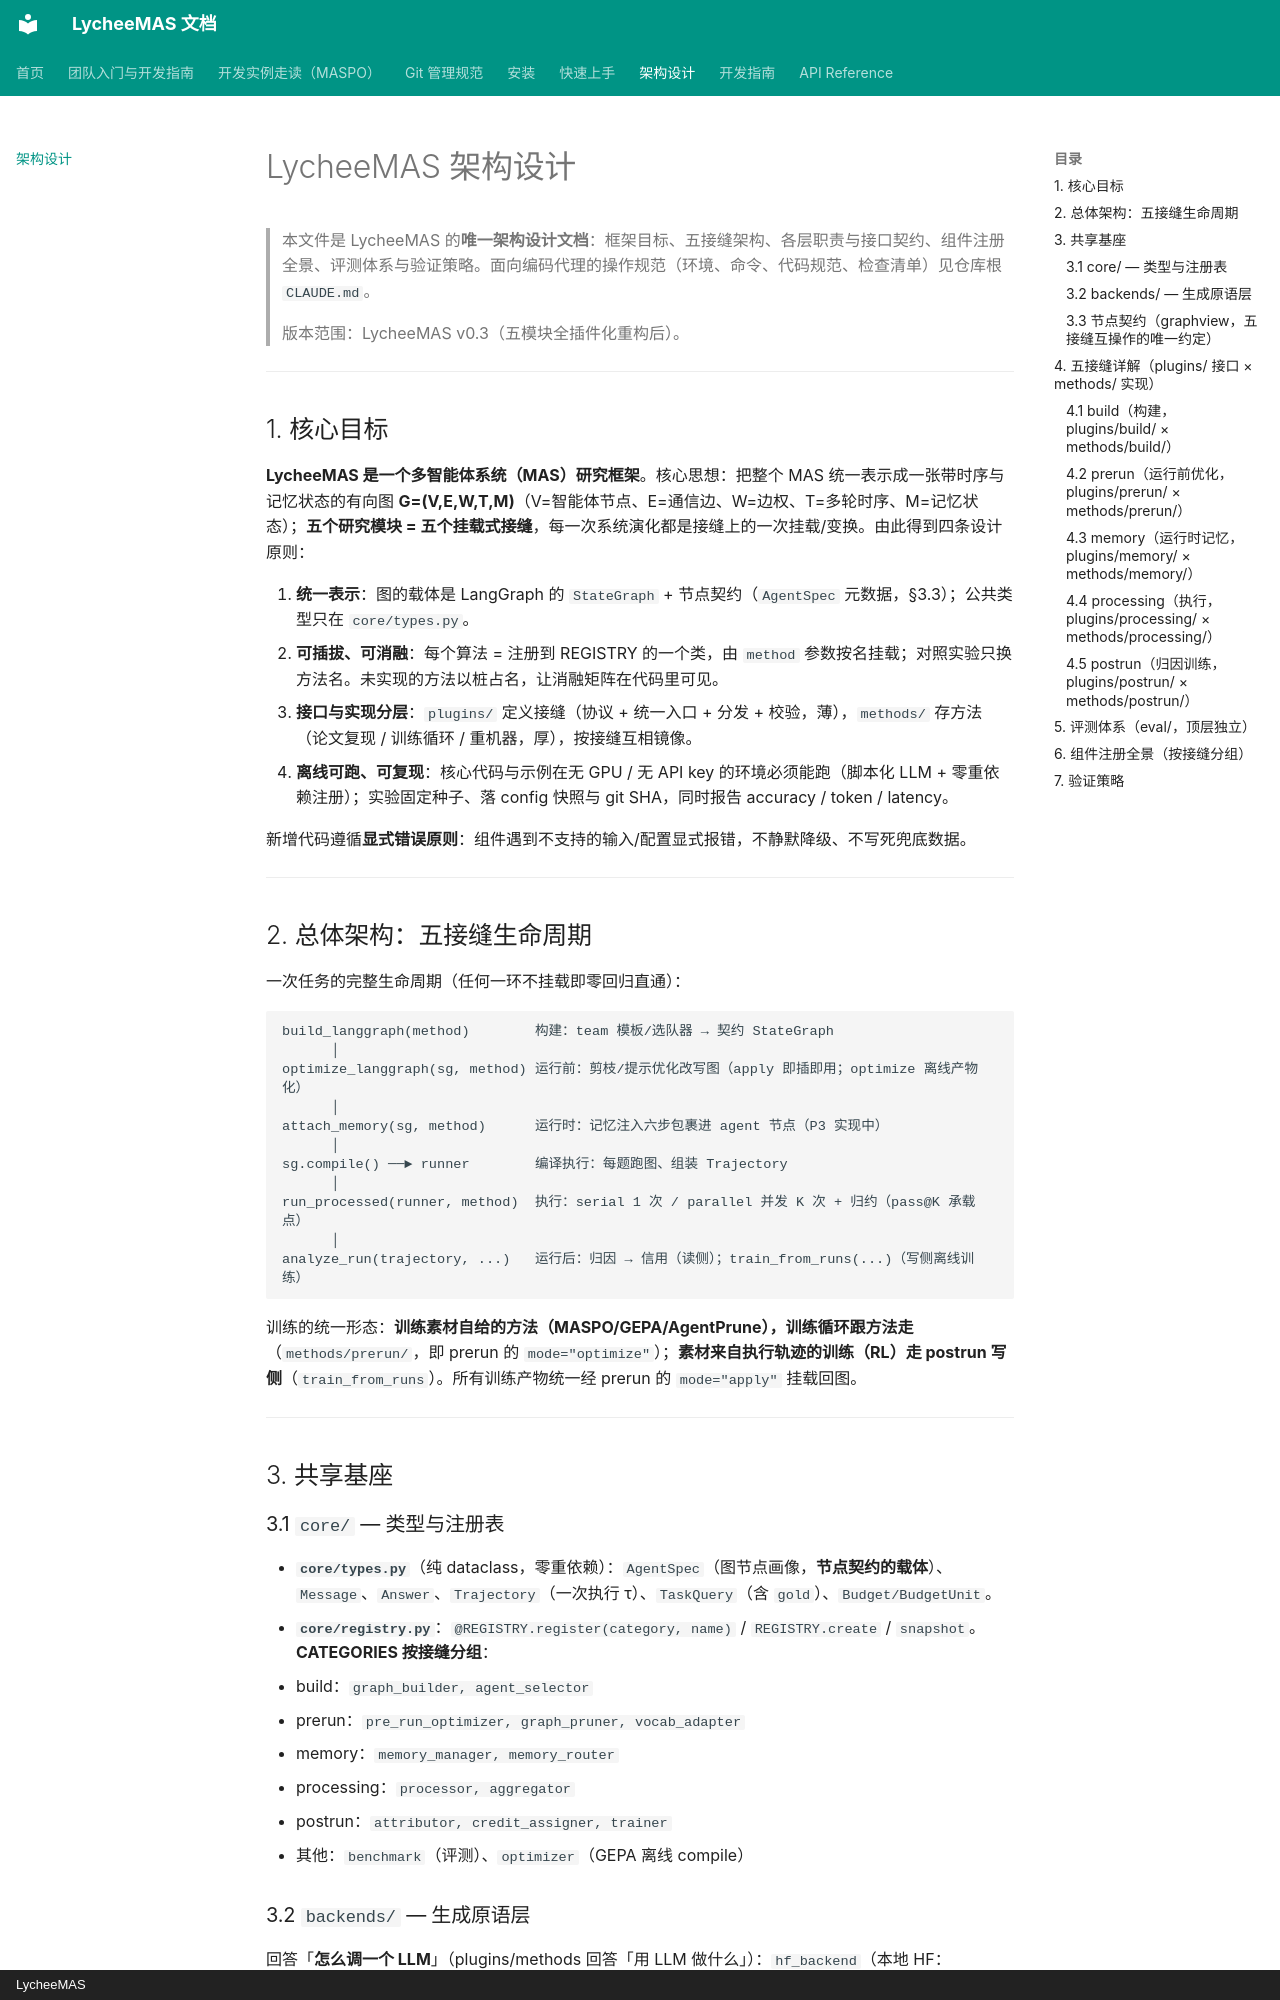

repository: ecoli-hit/LycheeMAS · page: DESIGN/index.html · generator: mkdocs · copyright: LycheeMAS

# LycheeMAS 架构设计

> 本文件是 LycheeMAS 的**唯一架构设计文档**：框架目标、五接缝架构、各层职责与接口契约、组件注册全景、评测体系与验证策略。面向编码代理的操作规范（环境、命令、代码规范、检查清单）见仓库根 `CLAUDE.md`。
>
> 版本范围：LycheeMAS v0.3（五模块全插件化重构后）。

---

## 1. 核心目标

**LycheeMAS 是一个多智能体系统（MAS）研究框架**。核心思想：把整个 MAS 统一表示成一张带时序与记忆状态的有向图 **G=(V,E,W,T,M)**（V=智能体节点、E=通信边、W=边权、T=多轮时序、M=记忆状态）；**五个研究模块 = 五个挂载式接缝**，每一次系统演化都是接缝上的一次挂载/变换。由此得到四条设计原则：

1. **统一表示**：图的载体是 LangGraph 的 `StateGraph` + 节点契约（`AgentSpec` 元数据，§3.3）；公共类型只在 `core/types.py`。
2. **可插拔、可消融**：每个算法 = 注册到 REGISTRY 的一个类，由 `method` 参数按名挂载；对照实验只换方法名。未实现的方法以桩占名，让消融矩阵在代码里可见。
3. **接口与实现分层**：`plugins/` 定义接缝（协议 + 统一入口 + 分发 + 校验，薄），`methods/` 存方法（论文复现 / 训练循环 / 重机器，厚），按接缝互相镜像。
4. **离线可跑、可复现**：核心代码与示例在无 GPU / 无 API key 的环境必须能跑（脚本化 LLM + 零重依赖注册）；实验固定种子、落 config 快照与 git SHA，同时报告 accuracy / token / latency。

新增代码遵循**显式错误原则**：组件遇到不支持的输入/配置显式报错，不静默降级、不写死兜底数据。

---

## 2. 总体架构：五接缝生命周期

一次任务的完整生命周期（任何一环不挂载即零回归直通）：

```
build_langgraph(method)        构建：team 模板/选队器 → 契约 StateGraph
      │
optimize_langgraph(sg, method) 运行前：剪枝/提示优化改写图（apply 即插即用；optimize 离线产物化）
      │
attach_memory(sg, method)      运行时：记忆注入六步包裹进 agent 节点（P3 实现中）
      │
sg.compile() ──► runner        编译执行：每题跑图、组装 Trajectory
      │
run_processed(runner, method)  执行：serial 1 次 / parallel 并发 K 次 + 归约（pass@K 承载点）
      │
analyze_run(trajectory, ...)   运行后：归因 → 信用（读侧）；train_from_runs(...)（写侧离线训练）
```

训练的统一形态：**训练素材自给的方法（MASPO/GEPA/AgentPrune），训练循环跟方法走**（`methods/prerun/`，即 prerun 的 `mode="optimize"`）；**素材来自执行轨迹的训练（RL）走 postrun 写侧**（`train_from_runs`）。所有训练产物统一经 prerun 的 `mode="apply"` 挂载回图。

---

## 3. 共享基座

### 3.1 `core/` — 类型与注册表

- **`core/types.py`**（纯 dataclass，零重依赖）：`AgentSpec`（图节点画像，**节点契约的载体**）、`Message`、`Answer`、`Trajectory`（一次执行 τ）、`TaskQuery`（含 `gold`）、`Budget/BudgetUnit`。
- **`core/registry.py`**：`@REGISTRY.register(category, name)` / `REGISTRY.create` / `snapshot`。**CATEGORIES 按接缝分组**：
  - build：`graph_builder, agent_selector`
  - prerun：`pre_run_optimizer, graph_pruner, vocab_adapter`
  - memory：`memory_manager, memory_router`
  - processing：`processor, aggregator`
  - postrun：`attributor, credit_assigner, trainer`
  - 其他：`benchmark`（评测）、`optimizer`（GEPA 离线 compile）

### 3.2 `backends/` — 生成原语层

回答「**怎么调一个 LLM**」（plugins/methods 回答「用 LLM 做什么」）：`hf_backend`（本地 HF：`generate_chat` / `encode_hidden` / prefix-KV 原语）、`openai_api_backend`（OpenAI 兼容 API）、`spans`（`JsonlSpanLogger` 运行事件落盘）。methods 里的算法不直接 import transformers/openai——由脚本用本层构造 async 回调注入（如 MASPO 的 `agent_llm`/`evaluator_llm`/`proposer_llm`）。重依赖只在此层（与 methods 内部）惰性导入，`make selfcheck` 必须 `HEAVY LOADED: NONE`。
